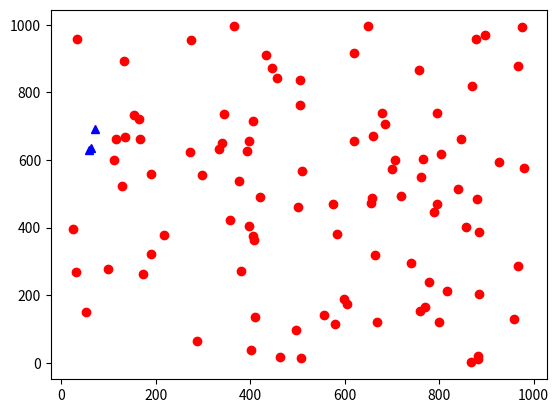

Write the Python code that produced this figure.
import numpy as np
import matplotlib.pyplot as pyplot

def rand_data(size=100, smax=1000):
	da = np.random.randint(1,smax,(2,size))
	lx = np.arange(200)

	xa = da[:1]
	ya = da[1:2]

	ly = (80-lx)**2 + 10
	yx = (80-xa)**2 + 10
	yyt = yx > ya

	num = 0
	x1 = []
	y1 = []
	x2 = []
	y2 = []
	for ti in yyt[0]:
		if ti:
			x1.append(xa[0][num])
			y1.append(ya[0][num])
		else:
			x2.append(xa[0][num])
			y2.append(ya[0][num])
		num += 1

	pyplot.plot(x1, y1, 'ro', x2, y2, 'b^')
	pyplot.show()


rand_data()
		
